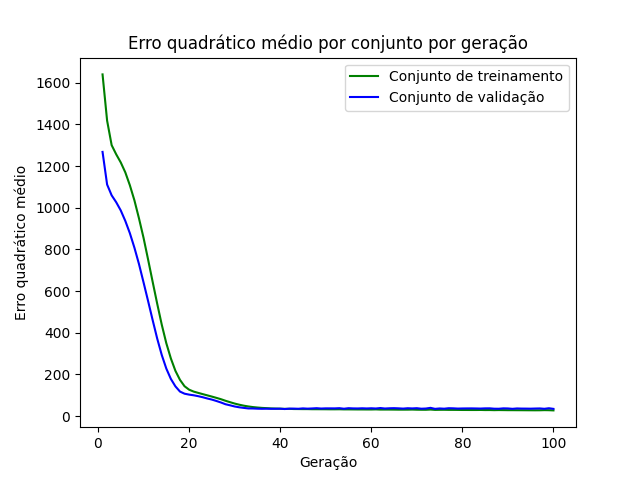

Source data for this figure (header and first rows):
epoch, loss_train, loss_val
1, 1640, 1268
2, 1418, 1111
3, 1300, 1059
4, 1256, 1026
5, 1217, 987
6, 1170, 936.7
7, 1108, 877.7
8, 1035, 808.1
9, 949, 729.8
10, 855.8, 642
11, 751.6, 552.5
12, 644.7, 461.1
13, 539.6, 372.4
14, 439.1, 293.6
15, 350, 228.4
16, 277, 178.7
17, 217.5, 143
18, 174.3, 118.1
19, 143.7, 107.9
20, 127.2, 103.5
21, 118, 100.3
22, 111.8, 95.97
23, 105.8, 90.89
24, 99.93, 84.93
25, 94.03, 79.61
26, 87.89, 72.91
27, 81.46, 65.65
28, 73.91, 57.29
29, 67.12, 52.17
30, 60.59, 46.58
31, 55.09, 42.69
32, 50.43, 39.78
33, 46.72, 37.13
34, 43.7, 36.92
35, 41.51, 35.96
36, 39.74, 35.39
37, 38.56, 35.87
38, 37.25, 35.4
39, 36.5, 35.56
40, 35.88, 35.94
41, 35.13, 34.26
42, 35.2, 36.19
43, 34.32, 36.3
44, 34.17, 35.61
45, 33.93, 37.38
46, 33.91, 36.17
47, 33.44, 37.08
48, 33.4, 38.32
49, 33.31, 36.66
50, 33.19, 37.52
51, 32.98, 37.48
52, 32.95, 37.4
53, 33.14, 38.4
54, 32.61, 35.76
55, 32.59, 38.35
56, 32.44, 37.34
57, 32.26, 37.05
58, 32.26, 37.88
59, 32.13, 37.06
60, 32.08, 37.96
... 40 more rows
